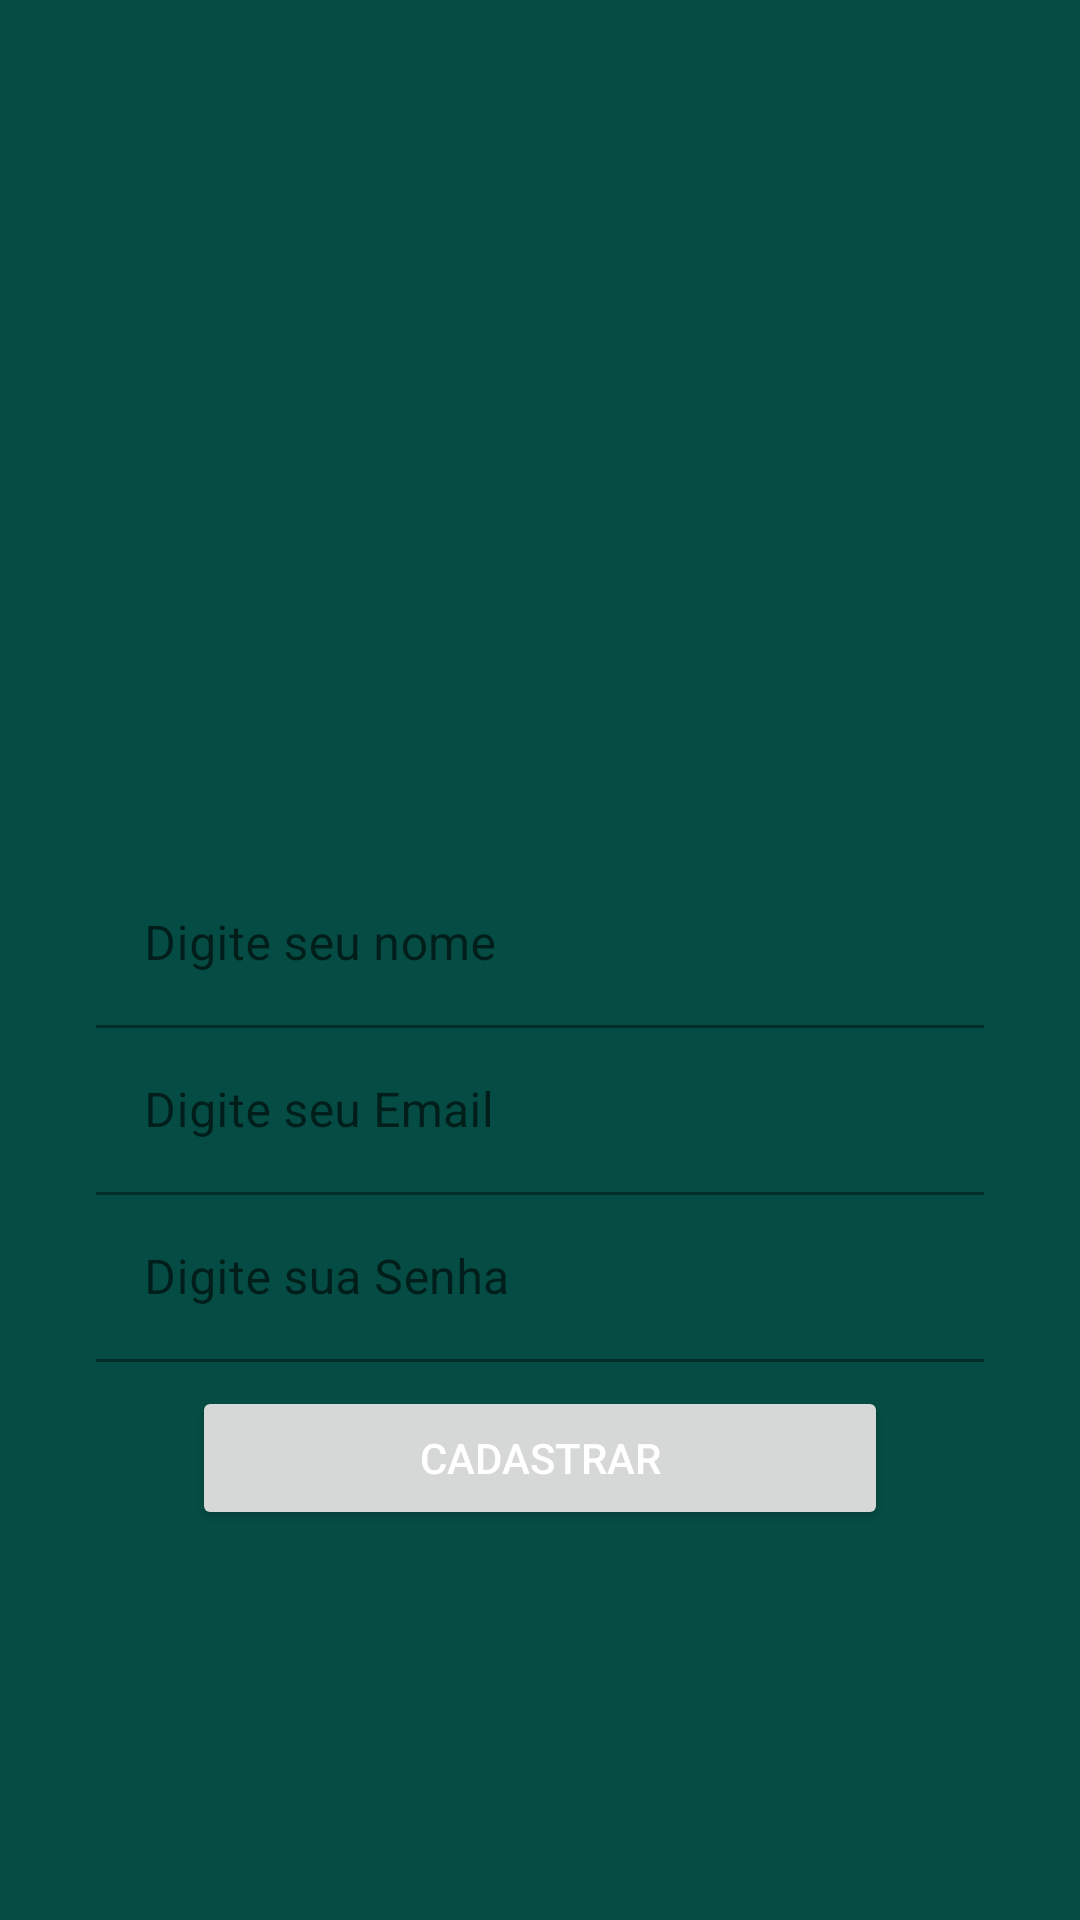

Android layout source for this screen:
<!-- AndroidManifest.xml: application theme Theme.WhatsAppClone -->
<!-- res/layout/activity_cadastro.xml -->
<?xml version="1.0" encoding="utf-8"?>
<androidx.constraintlayout.widget.ConstraintLayout xmlns:android="http://schemas.android.com/apk/res/android"
    xmlns:app="http://schemas.android.com/apk/res-auto"
    xmlns:tools="http://schemas.android.com/tools"
    android:layout_width="match_parent"
    android:layout_height="match_parent"
    android:background="@color/green"
    tools:context="com.activity.CadastroActivity">

    <ImageView
        android:id="@+id/imageView2"
        android:layout_width="200dp"
        android:layout_height="157dp"
        android:layout_marginEnd="68dp"
        app:layout_constraintBottom_toTopOf="@+id/textInputLayout3"
        app:layout_constraintEnd_toEndOf="@+id/textInputLayout3"
        app:layout_constraintTop_toTopOf="parent"
        app:layout_constraintVertical_chainStyle="packed"
        app:srcCompat="@drawable/usuario" />

    <com.google.android.material.textfield.TextInputLayout
        android:id="@+id/textInputLayout3"
        android:layout_width="0dp"
        android:layout_height="wrap_content"
        android:layout_marginStart="32dp"
        android:layout_marginEnd="32dp"
        app:layout_constraintBottom_toTopOf="@+id/textInputLayout4"
        app:layout_constraintEnd_toEndOf="parent"
        app:layout_constraintStart_toStartOf="parent"
        app:layout_constraintTop_toBottomOf="@+id/imageView2">

        <com.google.android.material.textfield.TextInputEditText
            android:id="@+id/editNome"
            android:layout_width="match_parent"
            android:layout_height="wrap_content"
            android:background="#00FFFFFF"
            android:hint="@string/Nome" />
    </com.google.android.material.textfield.TextInputLayout>

    <com.google.android.material.textfield.TextInputLayout
        android:id="@+id/textInputLayout4"
        android:layout_width="0dp"
        android:layout_height="wrap_content"
        android:layout_marginStart="32dp"
        android:layout_marginEnd="32dp"
        app:layout_constraintBottom_toTopOf="@+id/textInputLayout5"
        app:layout_constraintEnd_toEndOf="parent"
        app:layout_constraintStart_toStartOf="parent"
        app:layout_constraintTop_toBottomOf="@+id/textInputLayout3">

        <com.google.android.material.textfield.TextInputEditText
            android:id="@+id/editEmail"
            android:layout_width="match_parent"
            android:layout_height="wrap_content"
            android:background="#00FFFFFF"
            android:hint="@string/Email"
            android:inputType="textEmailAddress" />
    </com.google.android.material.textfield.TextInputLayout>

    <com.google.android.material.textfield.TextInputLayout
        android:id="@+id/textInputLayout5"
        android:layout_width="0dp"
        android:layout_height="wrap_content"
        android:layout_marginStart="32dp"
        android:layout_marginEnd="32dp"
        app:layout_constraintBottom_toTopOf="@+id/buttonCadastro"
        app:layout_constraintEnd_toEndOf="parent"
        app:layout_constraintStart_toStartOf="parent"
        app:layout_constraintTop_toBottomOf="@+id/textInputLayout4">

        <com.google.android.material.textfield.TextInputEditText
            android:id="@+id/editSenha"
            android:layout_width="match_parent"
            android:layout_height="wrap_content"
            android:background="#00FFFFFF"
            android:hint="@string/Senha"
            android:inputType="textPassword" />
    </com.google.android.material.textfield.TextInputLayout>

    <Button
        android:id="@+id/buttonCadastro"
        android:layout_width="0dp"
        android:layout_height="wrap_content"
        android:layout_marginStart="32dp"
        android:layout_marginTop="8dp"
        android:layout_marginEnd="32dp"
        android:onClick="ValidarUsuario"
        android:text="Cadastrar"
        android:textColor="#FFFFFF"
        app:layout_constraintBottom_toBottomOf="parent"
        app:layout_constraintEnd_toEndOf="@+id/textInputLayout5"
        app:layout_constraintStart_toStartOf="@+id/textInputLayout5"
        app:layout_constraintTop_toBottomOf="@+id/textInputLayout5" />
</androidx.constraintlayout.widget.ConstraintLayout>
<!-- resources referenced by this layout -->
<resources>
  <color name="green">#054d44</color>
  <string name="Email">Digite seu Email</string>
  <string name="Nome">Digite seu nome</string>
  <string name="Senha">Digite sua Senha</string>
  <style name="Theme.WhatsAppClone" parent="Theme.MaterialComponents.Light.NoActionBar">
          
          <item name="colorPrimary">#128C7E</item>
          <item name="colorPrimaryVariant">#075E54</item>
          <item name="colorOnPrimary">#25d366</item>
          
          <item name="colorSecondary">@color/teal_200</item>
          <item name="colorSecondaryVariant">@color/teal_700</item>
          <item name="colorOnSecondary">@color/black</item>
          
          <item name="android:statusBarColor" tools:targetApi="l">?attr/colorPrimaryVariant</item>
          
      </style>
  <color name="teal_200">#FF03DAC5</color>
  <color name="teal_700">#FF018786</color>
  <color name="black">#FF000000</color>
</resources>
